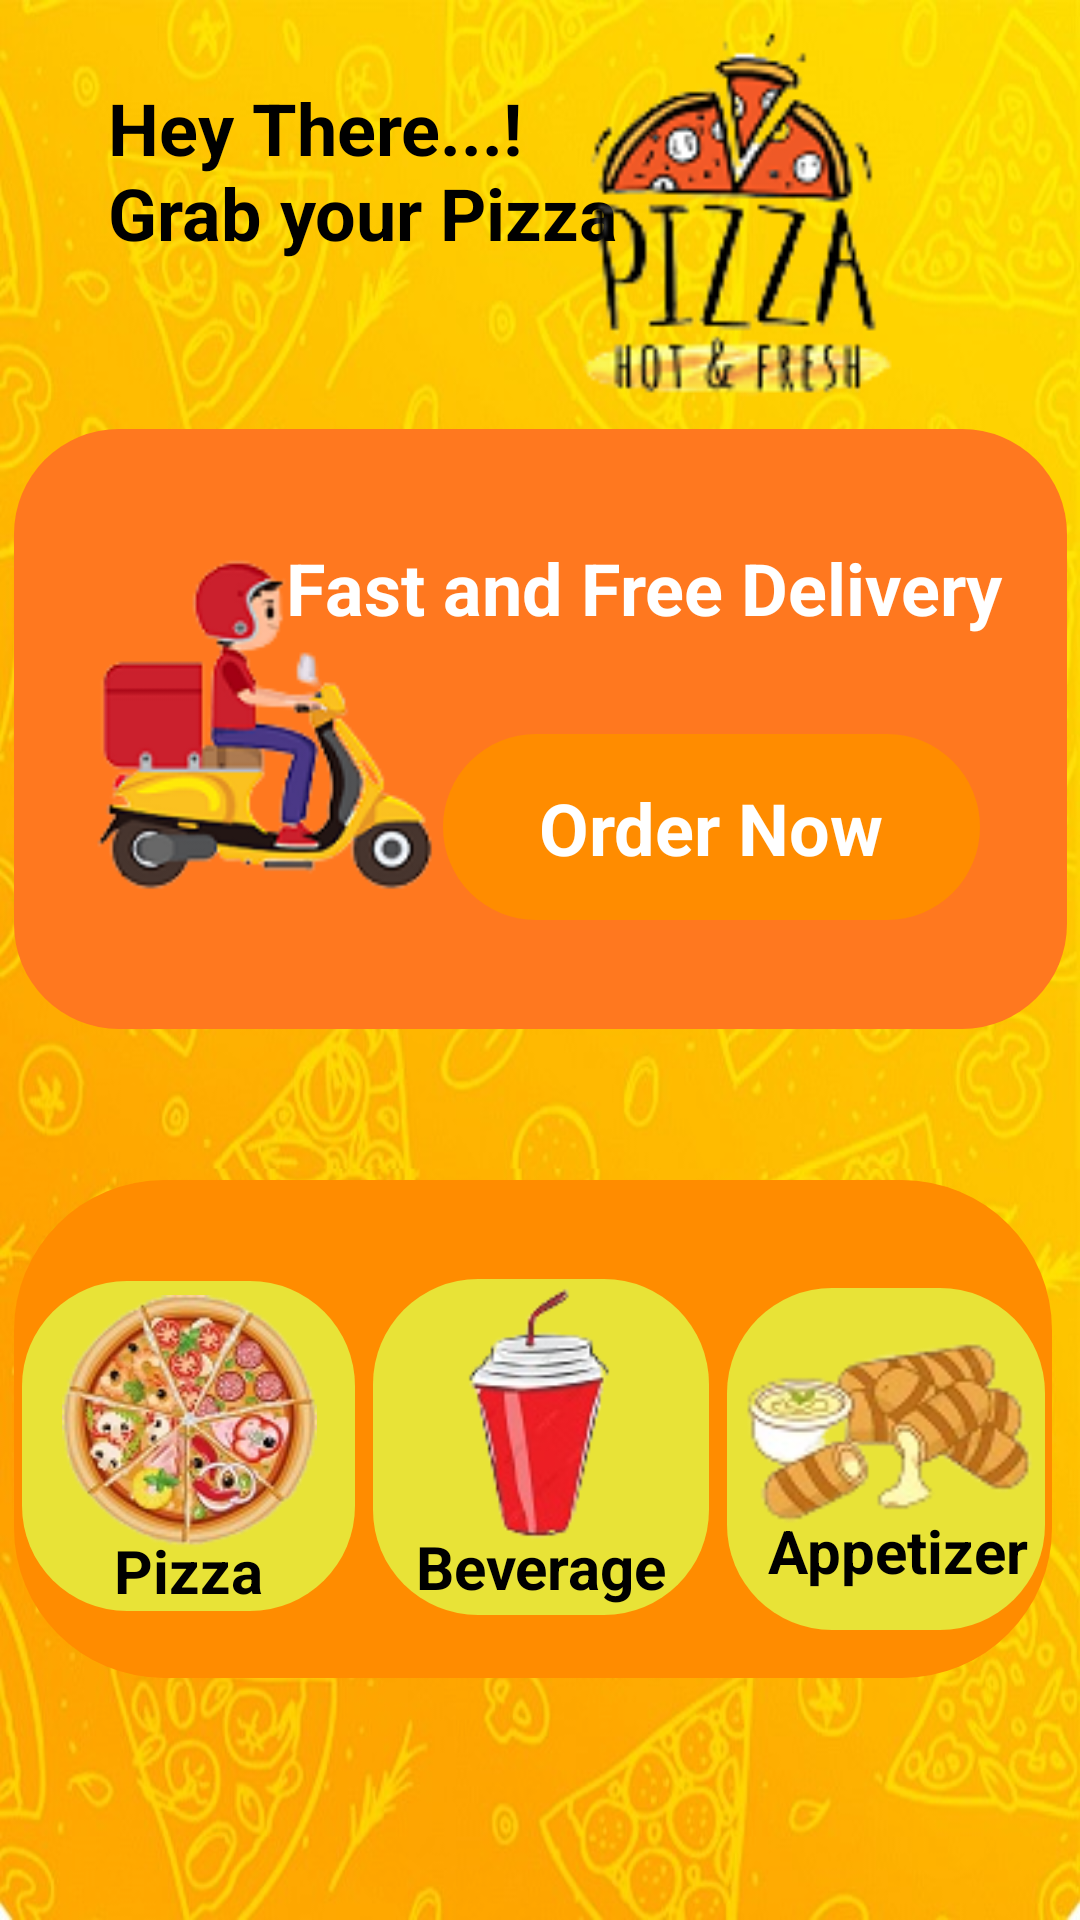

Layout XML and referenced resources for this Android screen:
<!-- AndroidManifest.xml: application theme Theme.PizzaColombo -->
<!-- res/layout/activity_main.xml -->
<?xml version="1.0" encoding="utf-8"?>
<androidx.constraintlayout.widget.ConstraintLayout xmlns:android="http://schemas.android.com/apk/res/android"
    xmlns:app="http://schemas.android.com/apk/res-auto"
    xmlns:tools="http://schemas.android.com/tools"
    android:layout_width="match_parent"
    android:layout_height="match_parent"
    android:background="@drawable/no_bg"
    tools:context=".MainActivity">

    <TextView
        android:id="@+id/textView5"
        android:layout_width="182dp"
        android:layout_height="105dp"
        android:layout_marginStart="36dp"
        android:text="Hey There...! Grab your Pizza"
        android:textColor="@color/black"
        android:textSize="24sp"
        android:textStyle="bold"
        app:layout_constraintBottom_toTopOf="@+id/constraintLayout"
        app:layout_constraintStart_toStartOf="parent"
        app:layout_constraintTop_toTopOf="parent"
        app:layout_constraintVertical_bias="0.694" />

    <ImageView
        android:id="@+id/imageView2"
        android:layout_width="148dp"
        android:layout_height="132dp"
        app:layout_constraintBottom_toTopOf="@+id/constraintLayout"
        app:layout_constraintEnd_toEndOf="parent"
        app:layout_constraintHorizontal_bias="0.813"
        app:layout_constraintStart_toStartOf="parent"
        app:layout_constraintTop_toTopOf="parent"
        app:layout_constraintVertical_bias="0.444"
        app:srcCompat="@drawable/logo" />

    <androidx.constraintlayout.widget.ConstraintLayout
        android:id="@+id/constraintLayout"
        android:layout_width="351dp"
        android:layout_height="200dp"
        android:layout_marginStart="30dp"
        android:layout_marginEnd="30dp"
        android:background="@drawable/yellow_hieght_banner"
        app:layout_constraintBottom_toBottomOf="parent"
        app:layout_constraintEnd_toEndOf="parent"
        app:layout_constraintStart_toStartOf="parent"
        app:layout_constraintTop_toTopOf="parent"
        app:layout_constraintVertical_bias="0.325">

        <ImageView
            android:id="@+id/imageView"
            android:layout_width="119dp"
            android:layout_height="160dp"
            android:layout_marginStart="24dp"
            app:layout_constraintBottom_toBottomOf="parent"
            app:layout_constraintStart_toStartOf="parent"
            app:layout_constraintTop_toTopOf="parent"
            app:srcCompat="@drawable/delivery" />

        <TextView
            android:id="@+id/textView3"
            android:layout_width="wrap_content"
            android:layout_height="wrap_content"
            android:text="Fast and Free Delivery"
            android:textColor="@color/white"
            android:textSize="24sp"
            android:textStyle="bold"
            app:layout_constraintBottom_toBottomOf="parent"
            app:layout_constraintEnd_toEndOf="parent"
            app:layout_constraintHorizontal_bias="0.809"
            app:layout_constraintStart_toStartOf="parent"
            app:layout_constraintTop_toTopOf="parent"
            app:layout_constraintVertical_bias="0.218" />

        <androidx.constraintlayout.widget.ConstraintLayout
            android:id="@+id/order_btn"
            android:layout_width="179dp"
            android:layout_height="62dp"
            android:layout_marginEnd="56dp"
            android:background="@drawable/yellow_button"
            app:layout_constraintBottom_toBottomOf="parent"
            app:layout_constraintEnd_toEndOf="parent"
            app:layout_constraintHorizontal_bias="0.0"
            app:layout_constraintStart_toEndOf="@+id/imageView"
            app:layout_constraintTop_toBottomOf="@+id/textView3"
            app:layout_constraintVertical_bias="0.472">

            <TextView
                android:id="@+id/textView4"
                android:layout_width="wrap_content"
                android:layout_height="wrap_content"
                android:text="Order Now"
                android:textColor="@color/white"
                android:textSize="24sp"
                android:textStyle="bold"
                app:layout_constraintBottom_toBottomOf="parent"
                app:layout_constraintEnd_toEndOf="parent"
                app:layout_constraintStart_toStartOf="parent"
                app:layout_constraintTop_toTopOf="parent" />
        </androidx.constraintlayout.widget.ConstraintLayout>

    </androidx.constraintlayout.widget.ConstraintLayout>

    <androidx.constraintlayout.widget.ConstraintLayout
        android:layout_width="346dp"
        android:layout_height="166dp"
        android:layout_marginStart="30dp"
        android:layout_marginEnd="30dp"
        android:background="@drawable/yellow_button"
        app:layout_constraintBottom_toBottomOf="parent"
        app:layout_constraintEnd_toEndOf="parent"
        app:layout_constraintHorizontal_bias="0.553"
        app:layout_constraintStart_toStartOf="parent"
        app:layout_constraintTop_toBottomOf="@+id/constraintLayout"
        app:layout_constraintVertical_bias="0.385">

        <androidx.constraintlayout.widget.ConstraintLayout
            android:id="@+id/pizza_btn"
            android:layout_width="111dp"
            android:layout_height="110dp"
            android:layout_marginStart="5dp"
            android:layout_marginTop="10dp"
            android:layout_marginEnd="3dp"
            android:layout_marginBottom="10dp"
            android:background="@drawable/light_yellow_btn"
            app:layout_constraintBottom_toBottomOf="parent"
            app:layout_constraintEnd_toStartOf="@+id/beverage_btn"
            app:layout_constraintStart_toStartOf="parent"
            app:layout_constraintTop_toTopOf="parent"
            app:layout_constraintVertical_bias="0.66">

            <ImageView
                android:id="@+id/imageView3"
                android:layout_width="103dp"
                android:layout_height="84dp"
                app:layout_constraintBottom_toBottomOf="parent"
                app:layout_constraintEnd_toEndOf="parent"
                app:layout_constraintHorizontal_bias="0.523"
                app:layout_constraintStart_toStartOf="parent"
                app:layout_constraintTop_toTopOf="parent"
                app:layout_constraintVertical_bias="0.181"
                app:srcCompat="@drawable/logo2" />

            <TextView
                android:id="@+id/textView"
                android:layout_width="wrap_content"
                android:layout_height="wrap_content"
                android:text="Pizza"
                android:textColor="@color/black"
                android:textSize="20sp"
                android:textStyle="bold"
                app:layout_constraintBottom_toBottomOf="parent"
                app:layout_constraintEnd_toEndOf="parent"
                app:layout_constraintStart_toStartOf="parent"
                app:layout_constraintTop_toTopOf="@+id/imageView3"
                app:layout_constraintVertical_bias="1.0" />
        </androidx.constraintlayout.widget.ConstraintLayout>

        <androidx.constraintlayout.widget.ConstraintLayout
            android:id="@+id/beverage_btn"
            android:layout_width="112dp"
            android:layout_height="112dp"
            android:layout_marginStart="3dp"
            android:layout_marginTop="10dp"
            android:layout_marginEnd="3dp"
            android:layout_marginBottom="10dp"
            android:background="@drawable/light_yellow_btn"
            app:layout_constraintBottom_toBottomOf="parent"
            app:layout_constraintEnd_toStartOf="@+id/appetizer_btn"
            app:layout_constraintStart_toEndOf="@+id/pizza_btn"
            app:layout_constraintTop_toTopOf="parent"
            app:layout_constraintVertical_bias="0.673">

            <ImageView
                android:id="@+id/imageView5"
                android:layout_width="98dp"
                android:layout_height="89dp"
                app:layout_constraintBottom_toBottomOf="parent"
                app:layout_constraintEnd_toEndOf="parent"
                app:layout_constraintHorizontal_bias="0.461"
                app:layout_constraintStart_toStartOf="parent"
                app:layout_constraintTop_toTopOf="parent"
                app:layout_constraintVertical_bias="0.0"
                app:srcCompat="@drawable/logo1" />

            <TextView
                android:id="@+id/textView7"
                android:layout_width="wrap_content"
                android:layout_height="wrap_content"
                android:text="Beverage"
                android:textColor="@color/black"
                android:textSize="20sp"
                android:textStyle="bold"
                app:layout_constraintBottom_toBottomOf="parent"
                app:layout_constraintEnd_toEndOf="parent"
                app:layout_constraintStart_toStartOf="parent"
                app:layout_constraintTop_toTopOf="@+id/imageView5"
                app:layout_constraintVertical_bias="0.967" />
        </androidx.constraintlayout.widget.ConstraintLayout>

        <androidx.constraintlayout.widget.ConstraintLayout
            android:id="@+id/appetizer_btn"
            android:layout_width="106dp"
            android:layout_height="114dp"
            android:layout_marginStart="3dp"
            android:layout_marginTop="10dp"
            android:layout_marginEnd="5dp"
            android:layout_marginBottom="10dp"
            android:background="@drawable/light_yellow_btn"
            app:layout_constraintBottom_toBottomOf="parent"
            app:layout_constraintEnd_toEndOf="parent"
            app:layout_constraintHorizontal_bias="0.904"
            app:layout_constraintStart_toEndOf="@+id/beverage_btn"
            app:layout_constraintTop_toTopOf="parent"
            app:layout_constraintVertical_bias="0.812">

            <ImageView
                android:id="@+id/imageView7"
                android:layout_width="114dp"
                android:layout_height="111dp"
                android:layout_marginStart="3dp"
                android:layout_marginEnd="5dp"
                android:layout_marginBottom="12dp"
                app:layout_constraintBottom_toBottomOf="parent"
                app:layout_constraintEnd_toEndOf="parent"
                app:layout_constraintHorizontal_bias="0.437"
                app:layout_constraintStart_toStartOf="parent"
                app:srcCompat="@drawable/logo3" />

            <TextView
                android:id="@+id/textView8"
                android:layout_width="wrap_content"
                android:layout_height="wrap_content"
                android:text="Appetizer"
                android:textColor="@color/black"
                android:textSize="20sp"
                android:textStyle="bold"
                app:layout_constraintBottom_toBottomOf="parent"
                app:layout_constraintEnd_toEndOf="@+id/imageView7"
                app:layout_constraintHorizontal_bias="0.583"
                app:layout_constraintStart_toStartOf="parent"
                app:layout_constraintTop_toTopOf="parent"
                app:layout_constraintVertical_bias="0.85" />
        </androidx.constraintlayout.widget.ConstraintLayout>
    </androidx.constraintlayout.widget.ConstraintLayout>

</androidx.constraintlayout.widget.ConstraintLayout>
<!-- resources referenced by this layout -->
<resources>
  <!-- drawable delivery: png bitmap (drawable, 17592 bytes) -->
  <!-- drawable light_yellow_btn (drawable) -->
  <?xml version="1.0" encoding="utf-8"?>
  <selector xmlns:android="http://schemas.android.com/apk/res/android">
  <item>
      <shape android:shape="rectangle">
          <solid android:color="#e8e337"/>
          <corners android:radius="35dp"/>
      </shape>
  </item>
  </selector>
  <!-- drawable logo: png bitmap (drawable, 11777 bytes) -->
  <!-- drawable logo1: png bitmap (drawable, 8776 bytes) -->
  <!-- drawable logo2: png bitmap (drawable, 26051 bytes) -->
  <!-- drawable logo3: png bitmap (drawable, 10774 bytes) -->
  <!-- drawable no_bg: jpg bitmap (drawable, 115619 bytes) -->
  <!-- drawable yellow_button (drawable) -->
  <?xml version="1.0" encoding="utf-8"?>
  <selector xmlns:android="http://schemas.android.com/apk/res/android">
      <item>
          <shape android:shape = "rectangle">
              <solid android:color= "#ff8c00"/>
              <corners android:radius="50dp"/>
          </shape>
      </item>
  </selector>
  <!-- drawable yellow_hieght_banner (drawable) -->
  <?xml version="1.0" encoding="utf-8"?>
  <selector xmlns:android="http://schemas.android.com/apk/res/android">
  <item>
      <shape android:shape="rectangle">
          <solid android:color="#ff781f"/>
          <corners android:radius="35dp"/>
  
      </shape>
  </item>
  </selector>
  <style name="Theme.PizzaColombo" parent="Theme.MaterialComponents.DayNight.NoActionBar">
          
          <item name="colorPrimary">#ffa500</item>
          <item name="colorPrimaryVariant">#ffa500</item>
          <item name="colorOnPrimary">@color/white</item>
          
          <item name="colorSecondary">@color/teal_200</item>
          <item name="colorSecondaryVariant">@color/teal_700</item>
          <item name="colorOnSecondary">@color/black</item>
          
          <item name="android:statusBarColor" tools:targetApi="l">?attr/colorPrimaryVariant</item>
          
      </style>
  <!-- not gathered from this repository: default colours our renderer supplied (Android Studio template values) -->
  <color name="teal_200">#FF03DAC5</color>
  <color name="teal_700">#FF018786</color>
  <color name="black">#FF000000</color>
  <color name="white">#FFFFFFFF</color>
</resources>
